Labelled photos from "Rock-Paper-Scissors-6", an image-classification folder in jusanchez6/Embedded-Machine-Learning. The possible labels are: paper, rock, scissors.

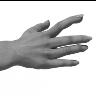
Label: paper

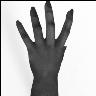
Label: paper

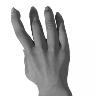
Label: paper

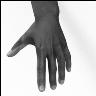
Label: paper

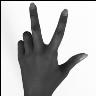
Label: scissors

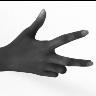
Label: scissors
